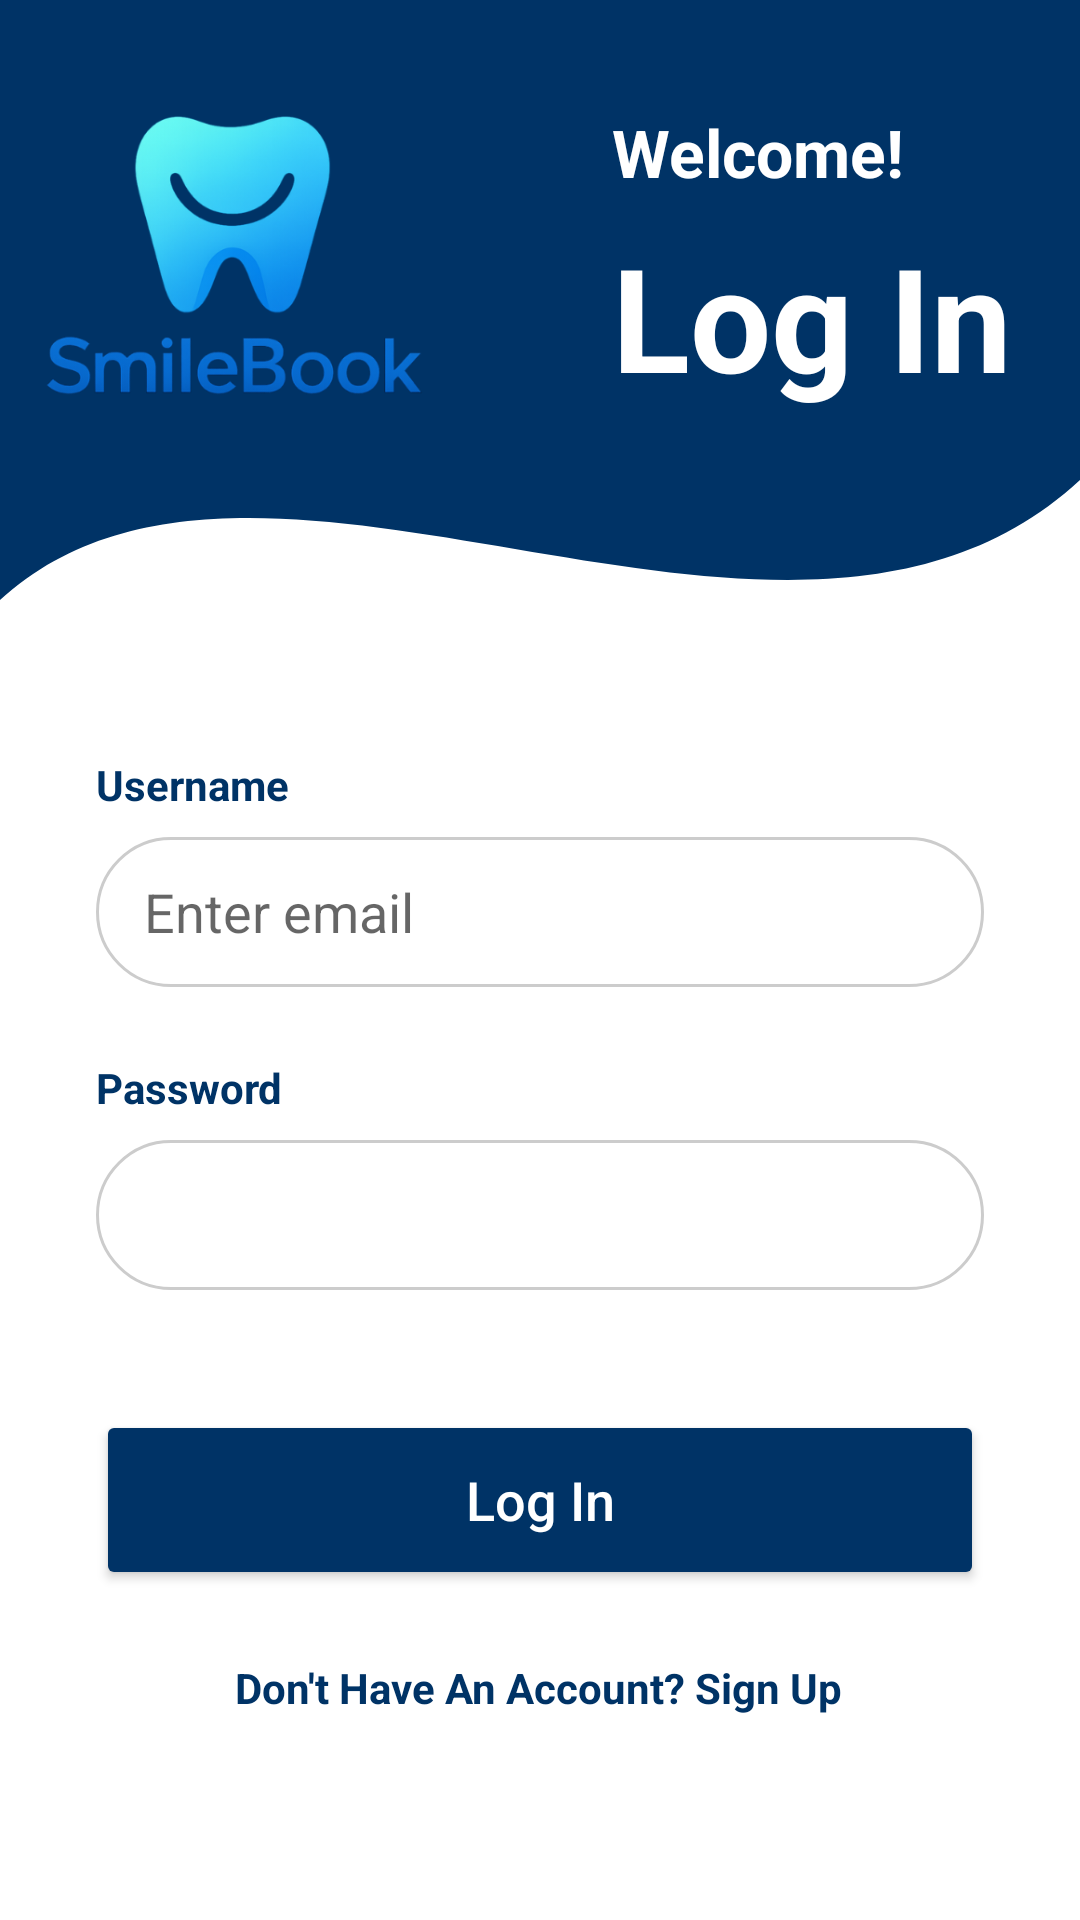

This screen was rendered from an Android layout file. Write that file and the resources it references.
<!-- AndroidManifest.xml: application theme Theme.SmileBook -->
<!-- res/layout/activity_login.xml -->
<?xml version="1.0" encoding="utf-8"?>
<androidx.constraintlayout.widget.ConstraintLayout
    xmlns:android="http://schemas.android.com/apk/res/android"
    xmlns:app="http://schemas.android.com/apk/res-auto"
    xmlns:tools="http://schemas.android.com/tools"
    android:layout_width="match_parent"
    android:layout_height="match_parent"
    android:background="#FFFFFF">

    <View
        android:id="@+id/headerBackground"
        android:layout_width="match_parent"
        android:layout_height="220dp"
        android:background="@drawable/header_curve_blue"
        app:layout_constraintTop_toTopOf="parent"
        tools:layout_editor_absoluteX="0dp" />

    <TextView
        android:id="@+id/tvLoginTitle"
        android:layout_width="wrap_content"
        android:layout_height="wrap_content"
        android:layout_marginTop="8dp"
        android:text="Log In"
        android:textColor="#FFFFFF"
        android:textSize="48sp"
        android:textStyle="bold"
        app:layout_constraintStart_toStartOf="@+id/tvWelcome"
        app:layout_constraintTop_toBottomOf="@+id/tvWelcome" />

    <TextView
        android:id="@+id/tvWelcome"
        android:layout_width="wrap_content"
        android:layout_height="wrap_content"
        android:layout_marginStart="204dp"
        android:layout_marginTop="36dp"
        android:text="Welcome!"
        android:textColor="#FFFFFF"
        android:textSize="22sp"
        android:textStyle="bold"
        app:layout_constraintStart_toStartOf="parent"
        app:layout_constraintTop_toTopOf="parent" />

    <LinearLayout
        android:id="@+id/loginForm"
        android:layout_width="match_parent"
        android:layout_height="wrap_content"
        android:orientation="vertical"
        android:padding="32dp"
        app:layout_constraintTop_toBottomOf="@+id/headerBackground">

        <TextView
            android:layout_width="wrap_content"
            android:layout_height="wrap_content"
            android:text="Username"
            android:textColor="#003366"
            android:textStyle="bold" />

        <EditText
            android:id="@+id/etEmail"
            android:layout_width="match_parent"
            android:layout_height="50dp"
            android:layout_marginTop="8dp"
            android:background="@drawable/edittext_rounded_shadow"
            android:hint="Enter email"
            android:inputType="textEmailAddress"
            android:paddingHorizontal="16dp" />

        <TextView
            android:layout_width="wrap_content"
            android:layout_height="wrap_content"
            android:layout_marginTop="24dp"
            android:text="Password"
            android:textColor="#003366"
            android:textStyle="bold" />

        <EditText
            android:id="@+id/etPassword"
            android:layout_width="match_parent"
            android:layout_height="50dp"
            android:layout_marginTop="8dp"
            android:background="@drawable/edittext_rounded_shadow"
            android:inputType="textPassword"
            android:paddingHorizontal="16dp" />

        <Button
            android:id="@+id/btnLogin"
            android:layout_width="match_parent"
            android:layout_height="60dp"
            android:layout_marginTop="40dp"
            android:backgroundTint="#003366"
            android:text="Log In"
            android:textAllCaps="false"
            android:textColor="#FFFFFF"
            android:textSize="18sp"
            app:cornerRadius="30dp" />



    </LinearLayout>

    <TextView
        android:id="@+id/tvSignUpLink"
        android:layout_width="wrap_content"
        android:layout_height="wrap_content"
        android:layout_marginBottom="68dp"
        android:text="Don't Have An Account? Sign Up"
        android:textColor="#003366"
        android:textStyle="bold"
        app:layout_constraintBottom_toBottomOf="parent"
        app:layout_constraintEnd_toEndOf="parent"
        app:layout_constraintHorizontal_bias="0.497"
        app:layout_constraintStart_toStartOf="parent" />

    <ImageView
        android:id="@+id/imageView2"
        android:layout_width="155dp"
        android:layout_height="181dp"
        android:src="@drawable/smilebook"
        tools:layout_editor_absoluteX="32dp"
        tools:layout_editor_absoluteY="0dp" />

</androidx.constraintlayout.widget.ConstraintLayout>
<!-- resources referenced by this layout -->
<resources>
  <!-- drawable edittext_rounded_shadow (drawable) -->
  <?xml version="1.0" encoding="utf-8"?>
  <shape xmlns:android="http://schemas.android.com/apk/res/android">
      <solid android:color="#FFFFFF" />
      <stroke android:width="1dp" android:color="#CCCCCC" />
      <corners android:radius="25dp" />
  </shape>
  <!-- drawable header_curve_blue (drawable) -->
  <?xml version="1.0" encoding="utf-8"?>
  <vector xmlns:android="http://schemas.android.com/apk/res/android"
      android:width="411dp"
      android:height="220dp"
      android:viewportWidth="411"
      android:viewportHeight="220">
      <path
          android:fillColor="#003366"
          android:pathData="M0,0 L411,0 L411,160 C300,250 100,120 0,200 Z" />
  </vector>
  <!-- drawable smilebook: png bitmap (drawable, 190640 bytes) -->
  <style name="Theme.SmileBook" parent="android:Theme.Material.Light.NoActionBar" />
</resources>
